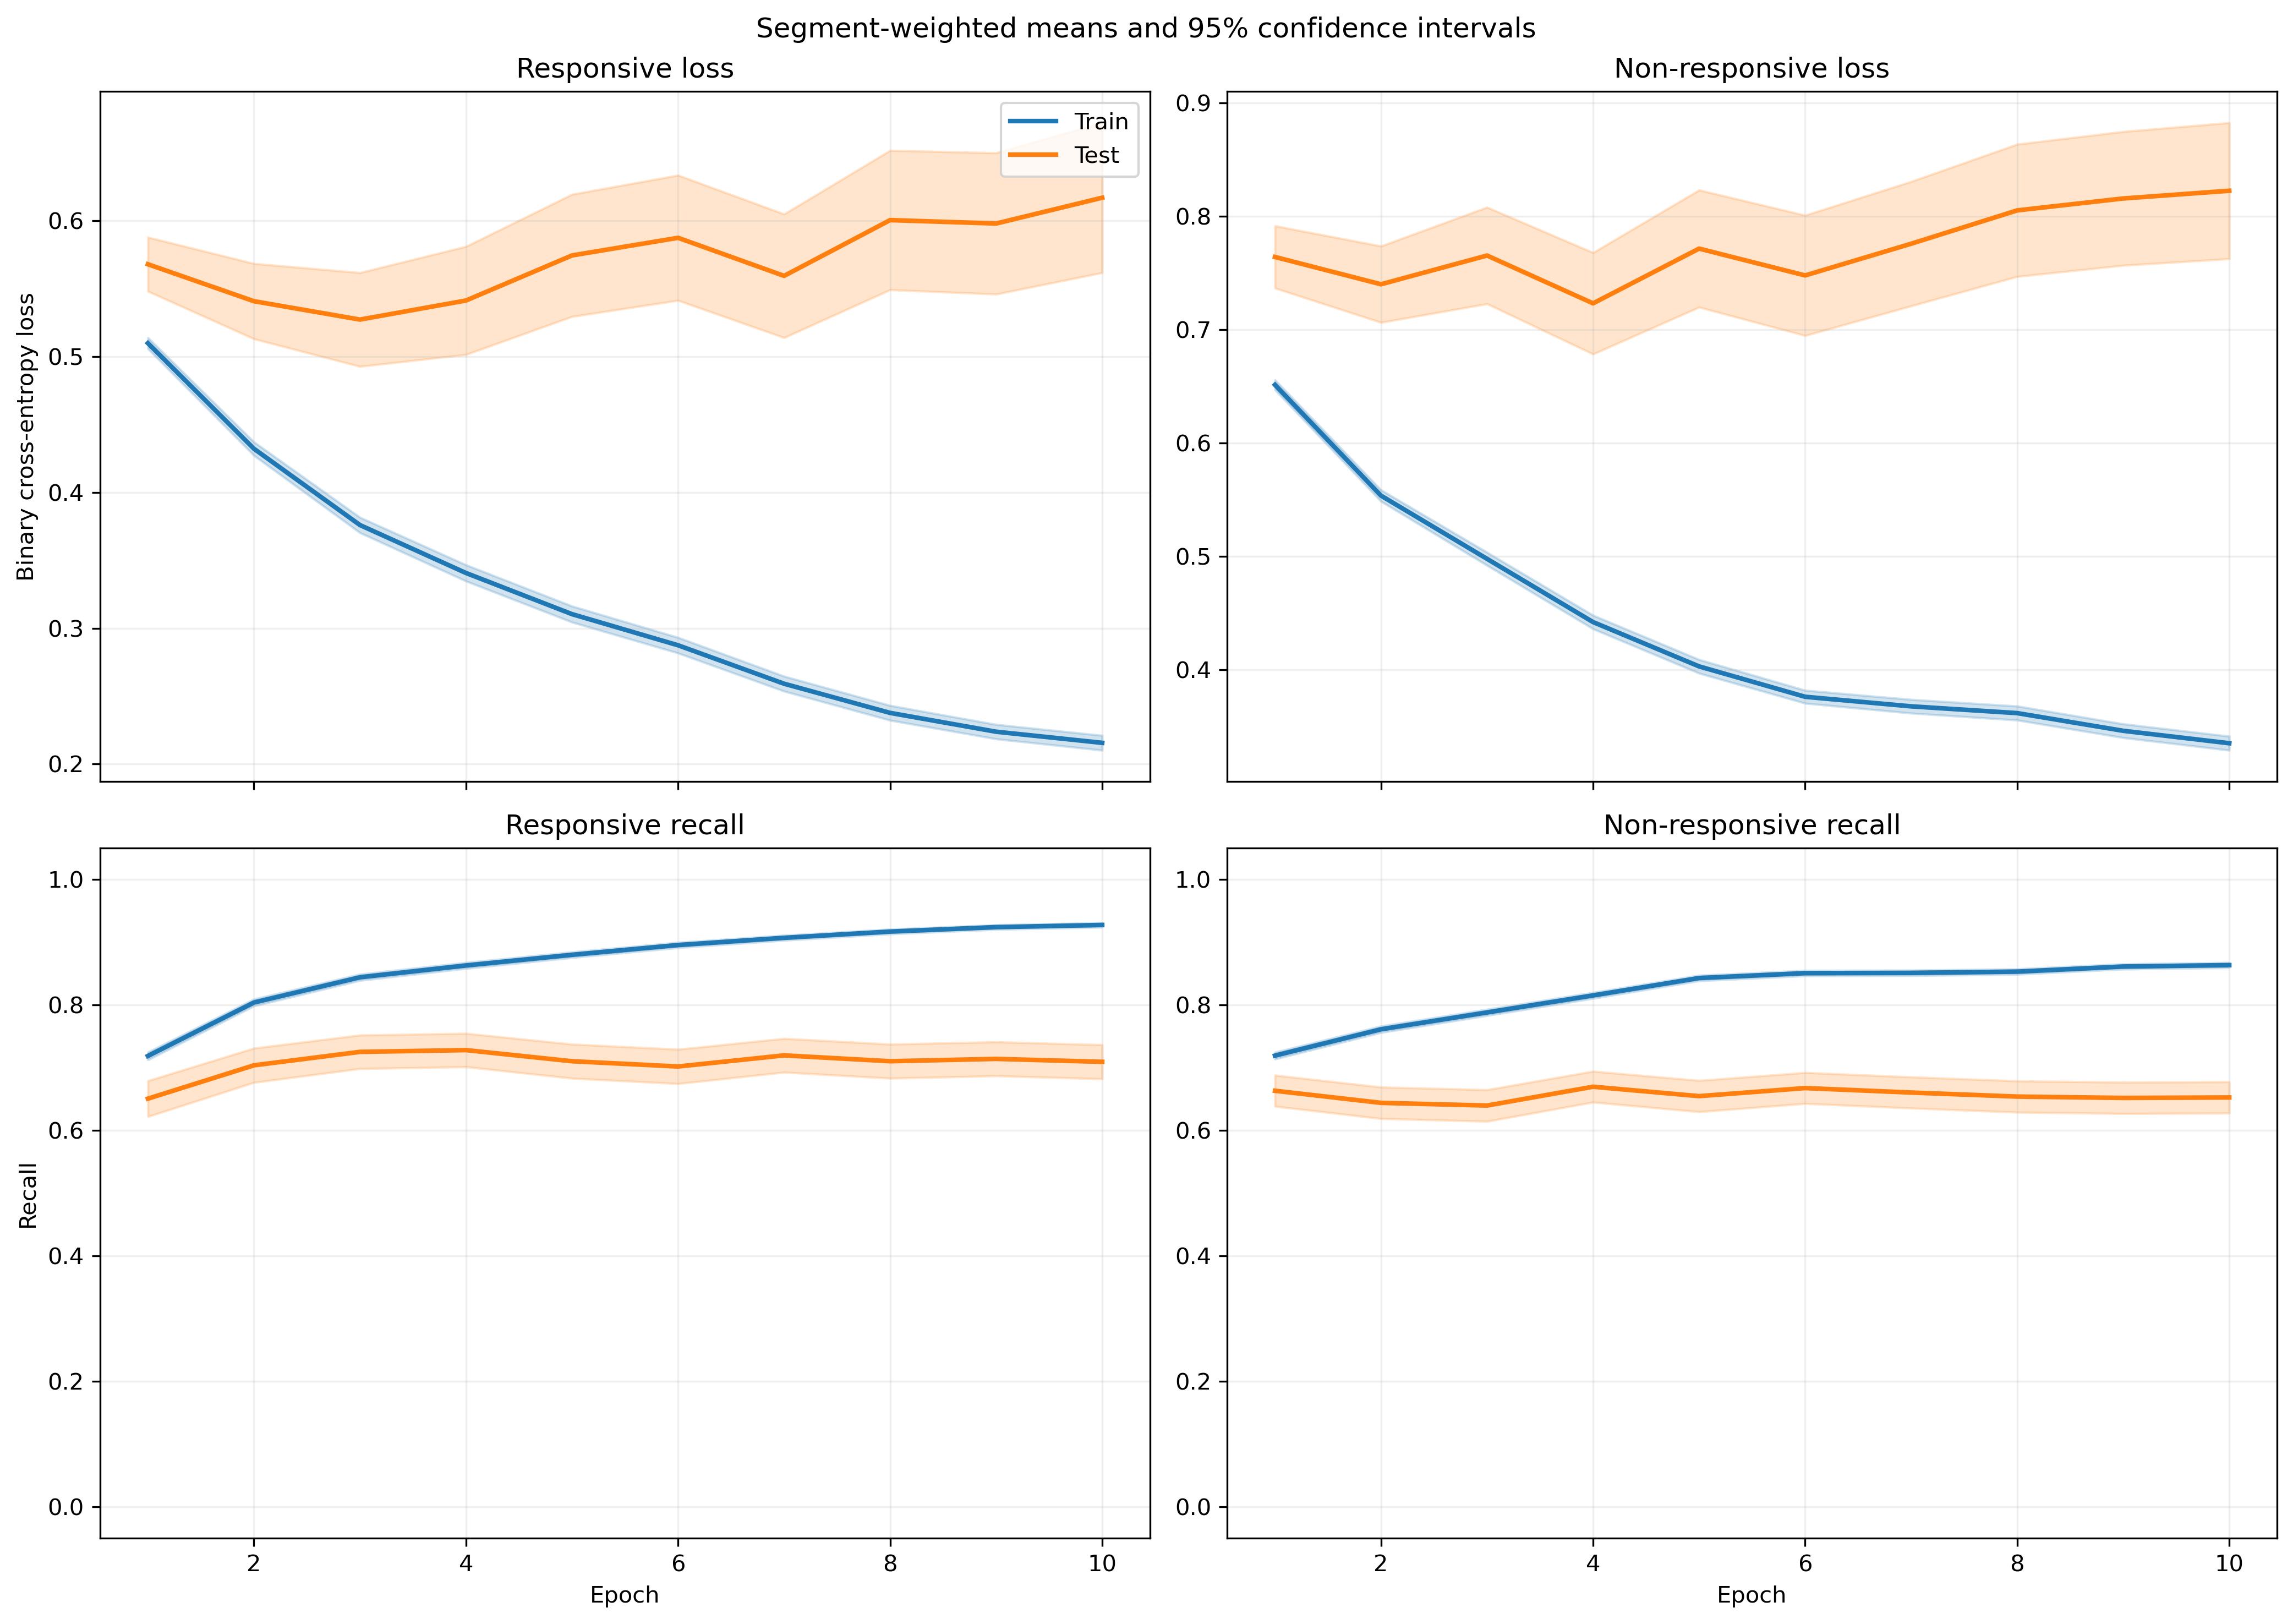

Data behind this chart, as committed beside it:
fold, epoch, split, r_loss, r_loss_count, r_loss_sum, r_loss_sum_sq, r_recall, r_recall_count, r_recall_sum, r_recall_sum_sq, nr_loss, nr_loss_count, nr_loss_sum, nr_loss_sum_sq, nr_recall, nr_recall_count, nr_recall_sum, nr_recall_sum_sq
1, 1, train, 0.5364, 1063, 570.2, 430.2, 0.6783, 1063, 721.0, 721.0, 0.6182, 1401, 866.1, 760.9, 0.743, 1401, 1041, 1041
1, 1, test, 0.7606, 10, 7.606, 6.575, 0.5, 10, 5.0, 5.0, , 0, 0.0, 0.0, , 0, 0.0, 0.0
1, 2, train, 0.4622, 1063, 491.3, 406.6, 0.7573, 1063, 805.0, 805.0, 0.5209, 1401, 729.7, 664.8, 0.8009, 1401, 1122, 1122
1, 2, test, 0.6293, 10, 6.293, 5.393, 0.6, 10, 6.0, 6.0, , 0, 0.0, 0.0, , 0, 0.0, 0.0
1, 3, train, 0.414, 1063, 440.1, 381.4, 0.809, 1063, 860.0, 860.0, 0.4367, 1401, 611.8, 530, 0.8408, 1401, 1178, 1178
1, 3, test, 0.5378, 10, 5.378, 4.544, 0.7, 10, 7.0, 7.0, , 0, 0.0, 0.0, , 0, 0.0, 0.0
1, 4, train, 0.348, 1063, 370, 312, 0.8476, 1063, 901.0, 901.0, 0.4269, 1401, 598.1, 572, 0.8358, 1401, 1171, 1171
1, 4, test, 0.5251, 10, 5.251, 4.482, 0.7, 10, 7.0, 7.0, , 0, 0.0, 0.0, , 0, 0.0, 0.0
1, 5, train, 0.3355, 1063, 356.7, 329.2, 0.8617, 1063, 916.0, 916.0, 0.3707, 1401, 519.4, 482.3, 0.8622, 1401, 1208, 1208
1, 5, test, 0.551, 10, 5.51, 5.51, 0.7, 10, 7.0, 7.0, , 0, 0.0, 0.0, , 0, 0.0, 0.0
1, 6, train, 0.2911, 1063, 309.4, 260.2, 0.889, 1063, 945.0, 945.0, 0.3766, 1401, 527.6, 483.5, 0.8501, 1401, 1191, 1191
1, 6, test, 0.457, 10, 4.57, 3.748, 0.7, 10, 7.0, 7.0, , 0, 0.0, 0.0, , 0, 0.0, 0.0
1, 7, train, 0.2858, 1063, 303.8, 284, 0.8824, 1063, 938.0, 938.0, 0.3369, 1401, 472, 468.4, 0.863, 1401, 1209, 1209
1, 7, test, 0.4733, 10, 4.733, 4.545, 0.8, 10, 8.0, 8.0, , 0, 0.0, 0.0, , 0, 0.0, 0.0
1, 8, train, 0.2455, 1063, 261, 215.6, 0.9106, 1063, 968.0, 968.0, 0.3541, 1401, 496.1, 518, 0.8522, 1401, 1194, 1194
1, 8, test, 0.4053, 10, 4.053, 3.021, 0.8, 10, 8.0, 8.0, , 0, 0.0, 0.0, , 0, 0.0, 0.0
1, 9, train, 0.2449, 1063, 260.3, 232.6, 0.9078, 1063, 965.0, 965.0, 0.3205, 1401, 449, 456.5, 0.8758, 1401, 1227, 1227
1, 9, test, 0.5064, 10, 5.064, 4.402, 0.8, 10, 8.0, 8.0, , 0, 0.0, 0.0, , 0, 0.0, 0.0
1, 10, train, 0.2091, 1063, 222.3, 166.8, 0.9285, 1063, 987.0, 987.0, 0.3316, 1401, 464.6, 493.4, 0.8672, 1401, 1215, 1215
1, 10, test, 0.379, 10, 3.79, 2.358, 0.9, 10, 9.0, 9.0, , 0, 0.0, 0.0, , 0, 0.0, 0.0
2, 1, train, 0.5101, 991, 505.5, 353.6, 0.7164, 991, 710.0, 710.0, 0.6542, 1378, 901.5, 798, 0.7192, 1378, 991.0, 991.0
2, 1, test, 0.6153, 82, 50.45, 36.84, 0.5488, 82, 45.0, 45.0, 0.5419, 23, 12.46, 7.445, 0.913, 23, 21.0, 21.0
2, 2, train, 0.4405, 991, 436.5, 340.3, 0.7891, 991, 782.0, 782.0, 0.5696, 1378, 784.9, 741.7, 0.7678, 1378, 1058, 1058
2, 2, test, 0.5601, 82, 45.93, 37.09, 0.6463, 82, 53.0, 53.0, 0.3691, 23, 8.488, 3.981, 0.9565, 23, 22.0, 22.0
2, 3, train, 0.3964, 991, 392.9, 334.7, 0.8254, 991, 818.0, 818.0, 0.4908, 1378, 676.4, 631, 0.7997, 1378, 1102, 1102
2, 3, test, 0.5271, 82, 43.22, 39.54, 0.7073, 82, 58.0, 58.0, 0.2776, 23, 6.384, 2.608, 0.9565, 23, 22.0, 22.0
2, 4, train, 0.3567, 991, 353.5, 300.2, 0.8466, 991, 839.0, 839.0, 0.4294, 1378, 591.7, 545.8, 0.8258, 1378, 1138, 1138
2, 4, test, 0.5168, 82, 42.38, 44.2, 0.7439, 82, 61.0, 61.0, 0.2151, 23, 4.948, 1.628, 1.0, 23, 23.0, 23.0
2, 5, train, 0.3225, 991, 319.6, 287.3, 0.8749, 991, 867.0, 867.0, 0.399, 1378, 549.8, 533.2, 0.8454, 1378, 1165, 1165
2, 5, test, 0.5362, 82, 43.97, 52.41, 0.7073, 82, 58.0, 58.0, 0.2303, 23, 5.298, 1.983, 1.0, 23, 23.0, 23.0
2, 6, train, 0.3094, 991, 306.6, 294, 0.8759, 991, 868.0, 868.0, 0.3628, 1378, 500, 475.5, 0.8636, 1378, 1190, 1190
2, 6, test, 0.5838, 82, 47.87, 64.84, 0.6829, 82, 56.0, 56.0, 0.2006, 23, 4.613, 1.586, 1.0, 23, 23.0, 23.0
2, 7, train, 0.2688, 991, 266.4, 217.6, 0.8981, 991, 890.0, 890.0, 0.3702, 1378, 510.1, 532, 0.8498, 1378, 1171, 1171
2, 7, test, 0.5565, 82, 45.64, 61.37, 0.7195, 82, 59.0, 59.0, 0.1861, 23, 4.281, 1.394, 1.0, 23, 23.0, 23.0
2, 8, train, 0.246, 991, 243.8, 198.9, 0.9082, 991, 900.0, 900.0, 0.3549, 1378, 489, 506.1, 0.8599, 1378, 1185, 1185
2, 8, test, 0.5172, 82, 42.41, 59.04, 0.7317, 82, 60.0, 60.0, 0.1772, 23, 4.075, 1.371, 1.0, 23, 23.0, 23.0
2, 9, train, 0.238, 991, 235.8, 214.9, 0.9082, 991, 900.0, 900.0, 0.3371, 1378, 464.5, 493.9, 0.8701, 1378, 1199, 1199
2, 9, test, 0.5474, 82, 44.89, 65.37, 0.7073, 82, 58.0, 58.0, 0.1934, 23, 4.449, 1.753, 1.0, 23, 23.0, 23.0
2, 10, train, 0.2309, 991, 228.9, 221, 0.9152, 991, 907.0, 907.0, 0.3126, 1378, 430.8, 455.3, 0.8774, 1378, 1209, 1209
2, 10, test, 0.554, 82, 45.43, 71.82, 0.7195, 82, 59.0, 59.0, 0.18, 23, 4.14, 1.56, 1.0, 23, 23.0, 23.0
3, 1, train, 0.4958, 1072, 531.5, 353.9, 0.7416, 1072, 795.0, 795.0, 0.6675, 1396, 931.8, 822.9, 0.7049, 1396, 984.0, 984.0
3, 1, test, 0.2937, 1, 0.2937, 0.08623, 1.0, 1, 1.0, 1.0, 0.4832, 5, 2.416, 1.216, 1.0, 5, 5.0, 5.0
3, 2, train, 0.4243, 1072, 454.9, 338.9, 0.8032, 1072, 861.0, 861.0, 0.5671, 1396, 791.7, 747.9, 0.765, 1396, 1068, 1068
3, 2, test, 0.1256, 1, 0.1256, 0.01577, 1.0, 1, 1.0, 1.0, 0.3746, 5, 1.873, 0.7509, 1.0, 5, 5.0, 5.0
3, 3, train, 0.3863, 1072, 414.1, 340.8, 0.833, 1072, 893.0, 893.0, 0.4869, 1396, 679.7, 649.2, 0.8052, 1396, 1124, 1124
3, 3, test, 0.08047, 1, 0.08047, 0.006475, 1.0, 1, 1.0, 1.0, 0.2999, 5, 1.499, 0.4895, 1.0, 5, 5.0, 5.0
3, 4, train, 0.3339, 1072, 358, 301.4, 0.8591, 1072, 921.0, 921.0, 0.4599, 1396, 642, 660.6, 0.8166, 1396, 1140, 1140
3, 4, test, 0.05112, 1, 0.05112, 0.002613, 1.0, 1, 1.0, 1.0, 0.2635, 5, 1.317, 0.3802, 1.0, 5, 5.0, 5.0
3, 5, train, 0.3154, 1072, 338.1, 309.4, 0.8694, 1072, 932.0, 932.0, 0.4055, 1396, 566.1, 569.8, 0.8424, 1396, 1176, 1176
3, 5, test, 0.04313, 1, 0.04313, 0.00186, 1.0, 1, 1.0, 1.0, 0.194, 5, 0.9701, 0.2117, 1.0, 5, 5.0, 5.0
3, 6, train, 0.272, 1072, 291.6, 219.9, 0.9039, 1072, 969.0, 969.0, 0.4061, 1396, 567, 536.8, 0.8259, 1396, 1153, 1153
3, 6, test, 0.0465, 1, 0.0465, 0.002162, 1.0, 1, 1.0, 1.0, 0.209, 5, 1.045, 0.2785, 1.0, 5, 5.0, 5.0
3, 7, train, 0.2659, 1072, 285, 251.9, 0.8983, 1072, 963.0, 963.0, 0.38, 1396, 530.5, 568.2, 0.8395, 1396, 1172, 1172
3, 7, test, 0.03351, 1, 0.03351, 0.001123, 1.0, 1, 1.0, 1.0, 0.1607, 5, 0.8037, 0.1573, 1.0, 5, 5.0, 5.0
3, 8, train, 0.2357, 1072, 252.6, 205.7, 0.916, 1072, 982.0, 982.0, 0.3856, 1396, 538.3, 578.1, 0.8288, 1396, 1157, 1157
3, 8, test, 0.03842, 1, 0.03842, 0.001476, 1.0, 1, 1.0, 1.0, 0.1657, 5, 0.8285, 0.1776, 1.0, 5, 5.0, 5.0
3, 9, train, 0.2158, 1072, 231.4, 178.8, 0.93, 1072, 997.0, 997.0, 0.3778, 1396, 527.4, 571.5, 0.841, 1396, 1174, 1174
3, 9, test, 0.03221, 1, 0.03221, 0.001037, 1.0, 1, 1.0, 1.0, 0.1849, 5, 0.9246, 0.2171, 1.0, 5, 5.0, 5.0
3, 10, train, 0.1933, 1072, 207.2, 152.4, 0.9431, 1072, 1011, 1011, 0.371, 1396, 517.9, 576.6, 0.8417, 1396, 1175, 1175
3, 10, test, 0.03138, 1, 0.03138, 0.0009846, 1.0, 1, 1.0, 1.0, 0.1608, 5, 0.8039, 0.1661, 1.0, 5, 5.0, 5.0
... 340 more rows
